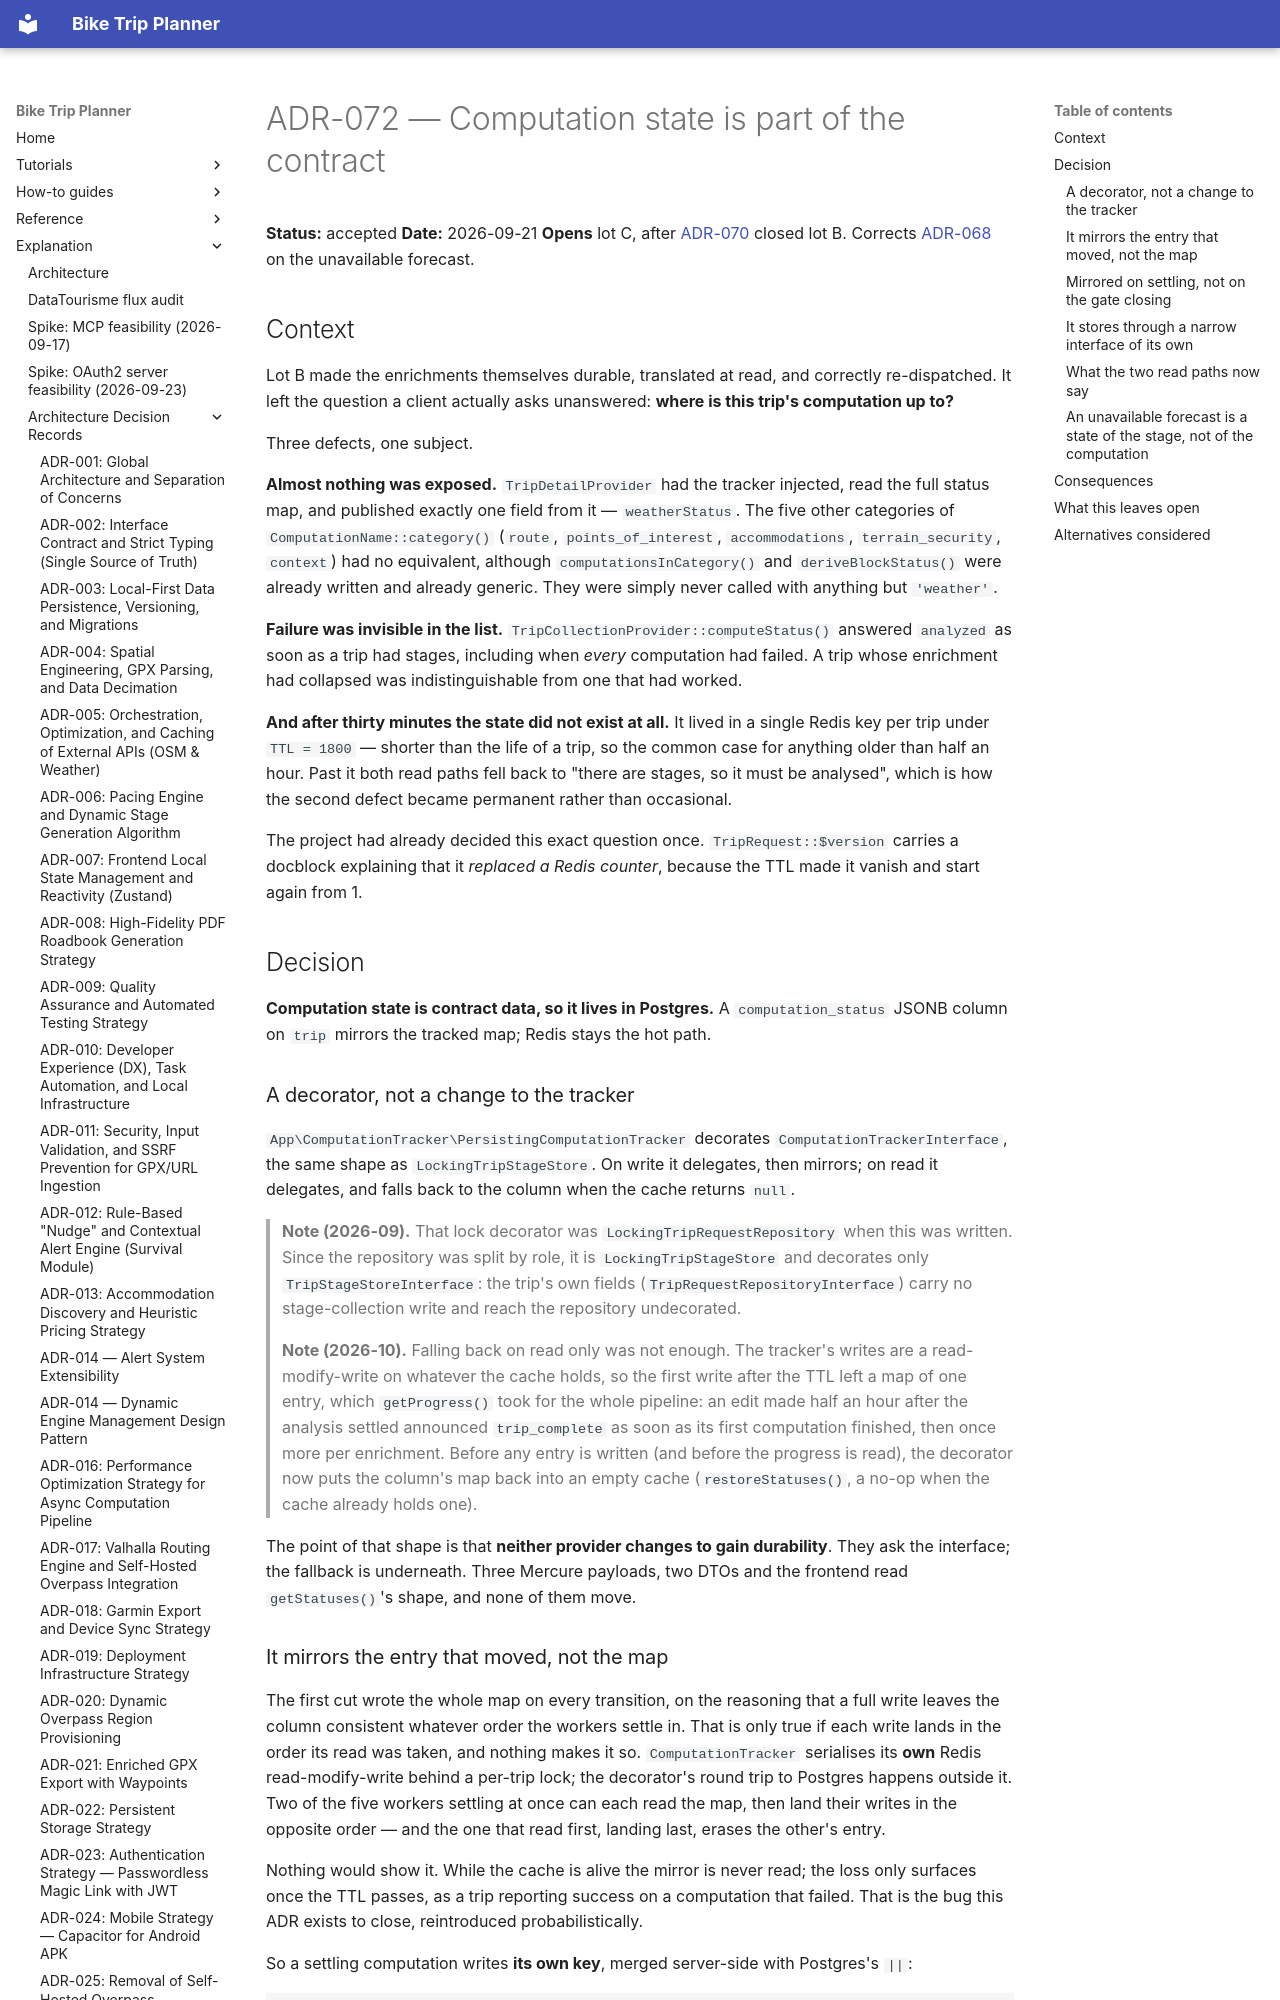

repository: vincentchalamon/bike-trip-planner · page: adr/adr-072-computation-state-is-contract/index.html · generator: mkdocs

# ADR-072 — Computation state is part of the contract

**Status:** accepted
**Date:** 2026-09-21
**Opens** lot C, after [ADR-070](adr-070-freshness-is-dispatch-completeness.md) closed lot B.
Corrects [ADR-068](adr-068-enrichment-durability-by-group.md) on the unavailable forecast.

## Context

Lot B made the enrichments themselves durable, translated at read, and correctly
re-dispatched. It left the question a client actually asks unanswered: **where is this trip's
computation up to?**

Three defects, one subject.

**Almost nothing was exposed.** `TripDetailProvider` had the tracker injected, read the full
status map, and published exactly one field from it — `weatherStatus`. The five other
categories of `ComputationName::category()` (`route`, `points_of_interest`, `accommodations`,
`terrain_security`, `context`) had no equivalent, although `computationsInCategory()` and
`deriveBlockStatus()` were already written and already generic. They were simply never called
with anything but `'weather'`.

**Failure was invisible in the list.** `TripCollectionProvider::computeStatus()` answered
`analyzed` as soon as a trip had stages, including when *every* computation had failed. A trip
whose enrichment had collapsed was indistinguishable from one that had worked.

**And after thirty minutes the state did not exist at all.** It lived in a single Redis key
per trip under `TTL = 1800` — shorter than the life of a trip, so the common case for anything
older than half an hour. Past it both read paths fell back to "there are stages, so it must be
analysed", which is how the second defect became permanent rather than occasional.

The project had already decided this exact question once. `TripRequest::$version` carries a
docblock explaining that it *replaced a Redis counter*, because the TTL made it vanish and
start again from 1.

## Decision

**Computation state is contract data, so it lives in Postgres.** A `computation_status` JSONB
column on `trip` mirrors the tracked map; Redis stays the hot path.

### A decorator, not a change to the tracker

`App\ComputationTracker\PersistingComputationTracker` decorates `ComputationTrackerInterface`,
the same shape as `LockingTripStageStore`. On write it delegates, then mirrors; on read
it delegates, and falls back to the column when the cache returns `null`.

> **Note (2026-09).** That lock decorator was `LockingTripRequestRepository` when this was
> written. Since the repository was split by role, it is `LockingTripStageStore` and decorates
> only `TripStageStoreInterface`: the trip's own fields (`TripRequestRepositoryInterface`) carry
> no stage-collection write and reach the repository undecorated.

> **Note (2026-10).** Falling back on read only was not enough. The tracker's writes are a
> read-modify-write on whatever the cache holds, so the first write after the TTL left a map of
> one entry, which `getProgress()` took for the whole pipeline: an edit made half an hour after
> the analysis settled announced `trip_complete` as soon as its first computation finished,
> then once more per enrichment. Before any entry is written (and before the progress is
> read), the decorator now puts the column's map back into an empty cache
> (`restoreStatuses()`, a no-op when the cache already holds one).

The point of that shape is that **neither provider changes to gain durability**. They ask the
interface; the fallback is underneath. Three Mercure payloads, two DTOs and the frontend read
`getStatuses()`'s shape, and none of them move.
